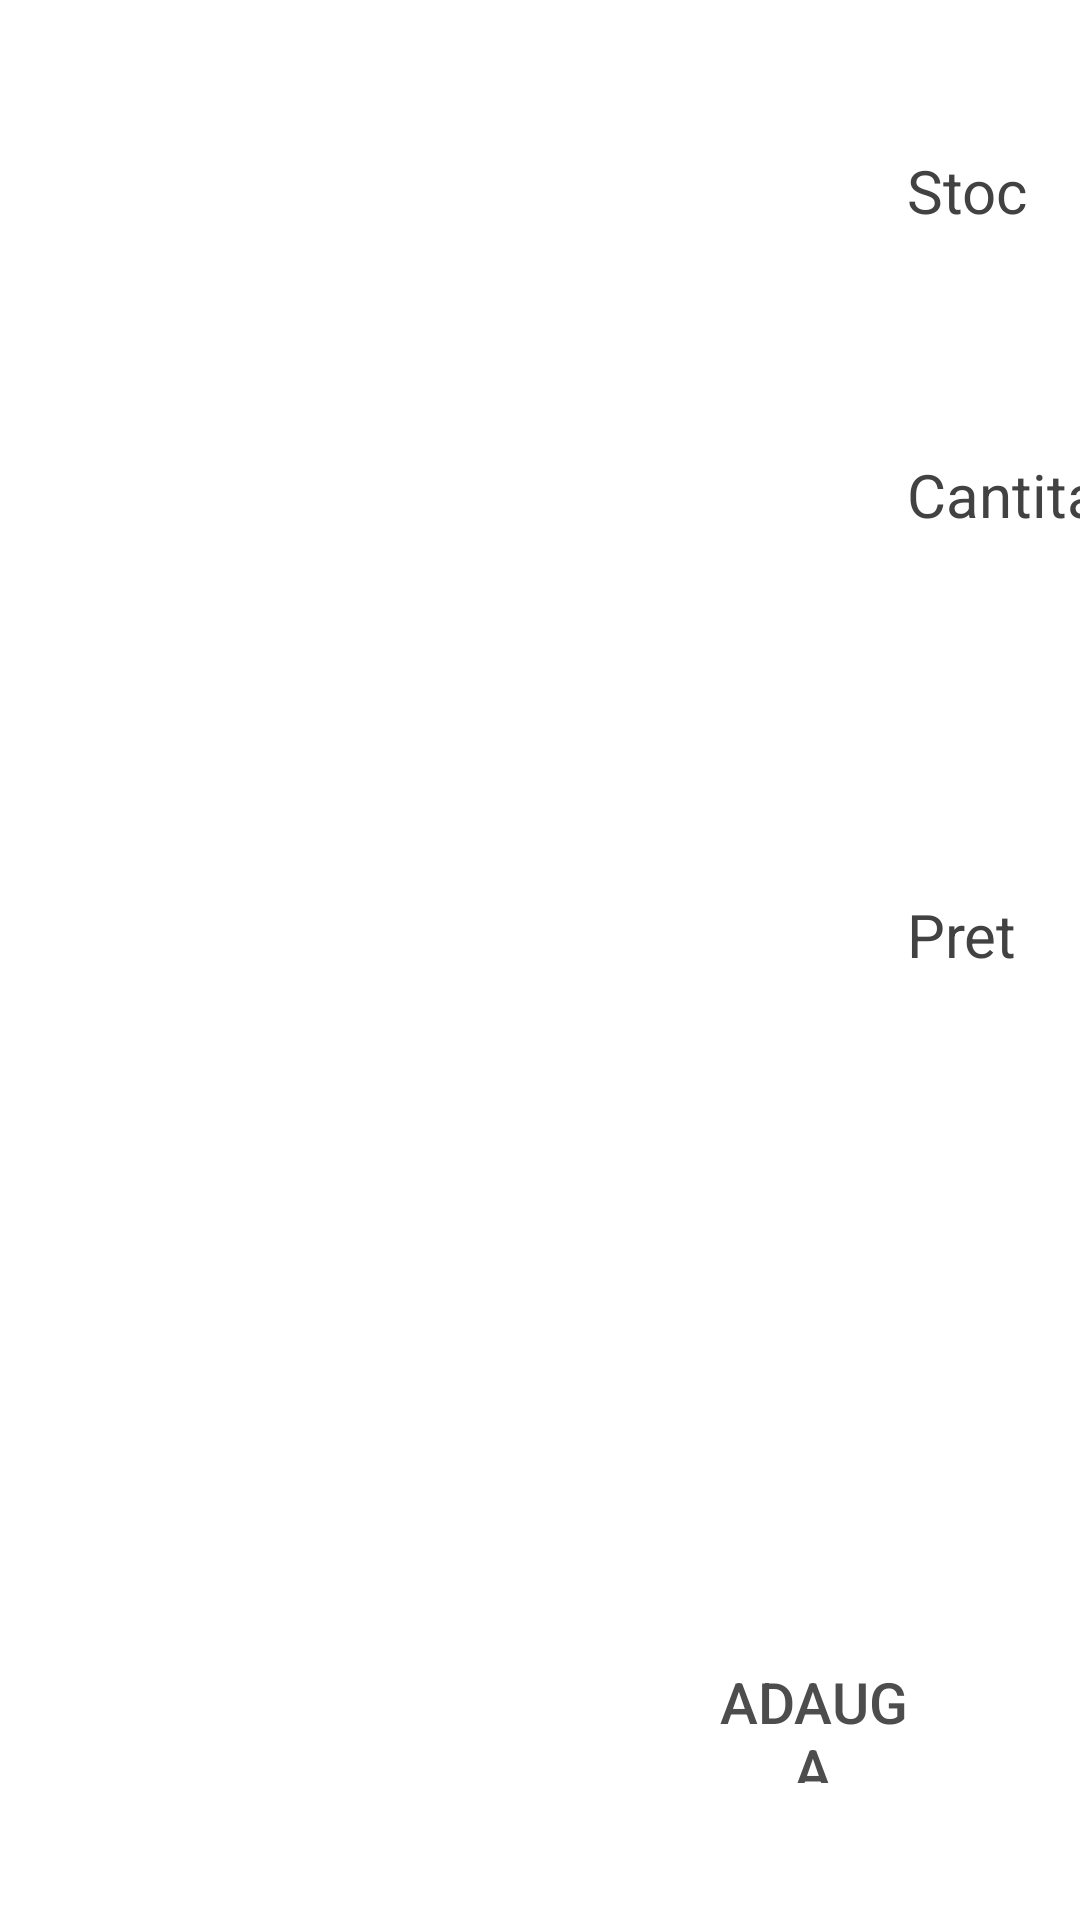

Produce the Android XML layout that renders to this screen, including the resource entries it uses.
<!-- AndroidManifest.xml: application theme Theme.LiteSFA_TEST -->
<!-- res/layout/dialog_articol_mathaus.xml -->
<?xml version="1.0" encoding="utf-8"?>
<LinearLayout xmlns:android="http://schemas.android.com/apk/res/android"
    android:layout_width="match_parent"
    android:layout_height="wrap_content"
    android:baselineAligned="false"
    android:orientation="horizontal" >

    <LinearLayout
        android:layout_width="0dip"
        android:layout_height="match_parent"
        android:layout_marginBottom="5dp"
        android:layout_marginLeft="5dp"
        android:layout_marginRight="5dp"
        android:layout_marginTop="5dp"
        android:layout_weight="0.5"
        android:orientation="vertical" >

        <ImageView
            android:id="@+id/imageview_art"
            android:layout_width="wrap_content"
            android:layout_height="match_parent"
            android:layout_margin="5dip"
            android:scaleType="fitCenter" />

        <TextView
            android:id="@+id/textLabelDesc"
            android:layout_width="match_parent"
            android:layout_height="wrap_content"
            android:layout_marginLeft="10dip"
            android:layout_marginTop="10dip"
            android:gravity="left|center_horizontal"
            android:text="Descriere"
            android:textColor="#2E2E2E"
            android:textSize="19sp"
            android:textStyle="bold"
            android:typeface="sans" />

        <TextView
            android:id="@+id/textDesc"
            android:layout_width="match_parent"
            android:layout_height="wrap_content"
            android:layout_marginLeft="10dip"
            android:layout_marginTop="5dip"
            android:gravity="left|end"
            android:text="Lorem ipsum dolor sit amet, consectetur adipiscing elit, sed do eiusmod tempor incididunt ut labore et dolore magna aliqua.Ut enim ad minim veniam, quis nostrud exercitation ullamco laboris nisi ut aliquip ex ea commodo consequat. Duis aute irure dolor in reprehenderit in voluptate velit esse cillum dolore eu fugiat nulla pariatur. Excepteur sint occaecat cupidatat non proident, sunt in culpa qui officia deserunt mollit anim id est laborum."
            android:textColor="#424242"
            android:textSize="17sp"
            android:typeface="sans" />

        <LinearLayout
            android:layout_width="match_parent"
            android:layout_height="wrap_content"
            android:layout_margin="10dp"
            android:orientation="horizontal" >

            <Button
                android:id="@+id/btnBack"
                style="@style/ok_button"
                android:layout_width="wrap_content"
                android:layout_height="40dip"
                android:layout_gravity="left"
                android:layout_marginBottom="50dip"
                android:background="@drawable/ok_button_style"
                android:paddingLeft="40dip"
                android:paddingRight="40dip"
                android:text="Inapoi la lista" />

            <View
                android:layout_width="0dip"
                android:layout_height="match_parent"
                android:layout_weight="0.1" />

            <Button
                android:id="@+id/btnStoc"
                style="@style/ok_button"
                android:layout_width="wrap_content"
                android:layout_height="40dip"
                android:layout_gravity="right"
                android:layout_marginBottom="50dip"
                android:background="@drawable/ok_button_style"
                android:paddingLeft="40dip"
                android:paddingRight="40dip"
                android:text="Verifica stoc" />
        </LinearLayout>
    </LinearLayout>

    <LinearLayout
        android:layout_width="0dip"
        android:layout_height="match_parent"
        android:layout_marginLeft="15dp"
        android:layout_marginTop="40dp"
        android:layout_weight="0.5"
        android:orientation="vertical" >

        <LinearLayout
            android:layout_width="wrap_content"
            android:layout_height="wrap_content"
            android:layout_marginLeft="100dp"
            android:layout_marginTop="5dp"
            android:orientation="horizontal" >

            <TextView
                android:id="@+id/textLabelStoc"
                android:layout_width="100dip"
                android:layout_height="wrap_content"
                android:layout_marginLeft="10dip"
                android:layout_marginTop="5dip"
                android:gravity="left|end"
                android:text="Stoc "
                android:textColor="#424242"
                android:textSize="20sp"
                android:typeface="sans" />

            <TextView
                android:id="@+id/textValStoc"
                android:layout_width="120dip"
                android:layout_height="wrap_content"
                android:layout_marginLeft="10dip"
                android:layout_marginTop="5dip"
                android:gravity="center"
                android:text="30"
                android:textColor="#424242"
                android:textSize="18sp"
                android:typeface="sans" />

            <TextView
                android:id="@+id/textUmStoc"
                android:layout_width="wrap_content"
                android:layout_height="wrap_content"
                android:layout_marginLeft="10dip"
                android:layout_marginTop="5dip"
                android:gravity="left|end"
                android:text="buc"
                android:textColor="#424242"
                android:textSize="18sp"
                android:typeface="sans" />
        </LinearLayout>

        <LinearLayout
            android:layout_width="wrap_content"
            android:layout_height="wrap_content"
            android:layout_marginLeft="100dp"
            android:layout_marginTop="20dp"
            android:orientation="horizontal" >

            <TextView
                android:id="@+id/textLabelCantitate"
                android:layout_width="100dip"
                android:layout_height="wrap_content"
                android:layout_marginLeft="10dip"
                android:layout_marginTop="5dip"
                android:gravity="left|end"
                android:text="Cantitate "
                android:textColor="#424242"
                android:textSize="20sp"
                android:typeface="sans" />

            <EditText
                android:id="@+id/textValCant"
                android:layout_width="120dip"
                android:layout_height="wrap_content"
                android:inputType="numberDecimal"
                android:text="1"
                android:textSize="20sp"
                android:typeface="sans" />

            <TextView
                android:id="@+id/textUmCant"
                android:layout_width="wrap_content"
                android:layout_height="wrap_content"
                android:layout_marginLeft="10dip"
                android:layout_marginTop="5dip"
                android:gravity="left|end"
                android:text=" buc "
                android:textColor="#424242"
                android:textSize="20sp"
                android:typeface="sans" />
        </LinearLayout>

        <LinearLayout
            android:layout_width="wrap_content"
            android:layout_height="wrap_content"
            android:layout_marginLeft="100dp"
            android:layout_marginTop="20dp"
            android:orientation="horizontal" >

            <TextView
                android:id="@+id/textLabelPret"
                android:layout_width="100dip"
                android:layout_height="wrap_content"
                android:layout_marginLeft="10dip"
                android:layout_marginTop="5dip"
                android:gravity="left|end"
                android:text="Pret "
                android:textColor="#424242"
                android:textSize="20sp"
                android:typeface="sans" />

            <EditText
                android:id="@+id/textValPret"
                android:layout_width="120dip"
                android:layout_height="wrap_content"
                android:inputType="numberDecimal"
                android:text="29.99"
                android:textSize="20sp"
                android:textStyle="bold"
                android:typeface="sans" />

            <TextView
                android:id="@+id/textUmPret"
                android:layout_width="wrap_content"
                android:layout_height="wrap_content"
                android:layout_marginLeft="10dip"
                android:layout_marginTop="5dip"
                android:gravity="left|end"
                android:text=" lei/buc "
                android:textColor="#424242"
                android:textSize="20sp"
                android:typeface="sans" />
        </LinearLayout>

        <LinearLayout
            android:layout_width="wrap_content"
            android:layout_height="wrap_content"
            android:layout_marginRight="10dip"
            android:layout_marginTop="50dp"
            android:orientation="horizontal" >

            <View
                android:layout_width="0dip"
                android:layout_height="wrap_content"
                android:layout_weight="0.7" />

            <Button
                android:id="@+id/btnOk"
                style="@style/ok_button"
                android:layout_width="wrap_content"
                android:layout_height="40dip"
                android:layout_gravity="right"
                android:background="@drawable/ok_button_style"
                android:paddingLeft="40dip"
                android:paddingRight="40dip"
                android:text="Adauga" />
        </LinearLayout>
    </LinearLayout>

</LinearLayout>
<!-- resources referenced by this layout -->
<resources>
  <style name="ok_button">
          <item name="android:layout_width">match_parent</item>
          <item name="android:layout_height">wrap_content</item>
          <item name="android:textColor">#4D4D4D</item>
          <item name="android:gravity">center</item>
          <item name="android:layout_margin">3dp</item>
          <item name="android:textSize">19sp</item>
      </style>
  <style name="Theme.LiteSFA_TEST" parent="Theme.MaterialComponents.DayNight.DarkActionBar">
          
          <item name="colorPrimary">@color/agentiColor</item>
          <item name="colorPrimaryVariant">@color/agentiColor</item>
          <item name="colorOnPrimary">@color/white</item>
          
          <item name="colorSecondary">@color/agentiColor</item>
          <item name="colorSecondaryVariant">@color/agentiColor</item>
          <item name="colorOnSecondary">@color/black</item>
          
          <item name="android:statusBarColor" tools:targetApi="l">?attr/colorPrimaryVariant</item>
          
      </style>
  <color name="agentiColor">#4A708B</color>
  <color name="white">#FFFFFF</color>
  <color name="black">#000000</color>
</resources>
